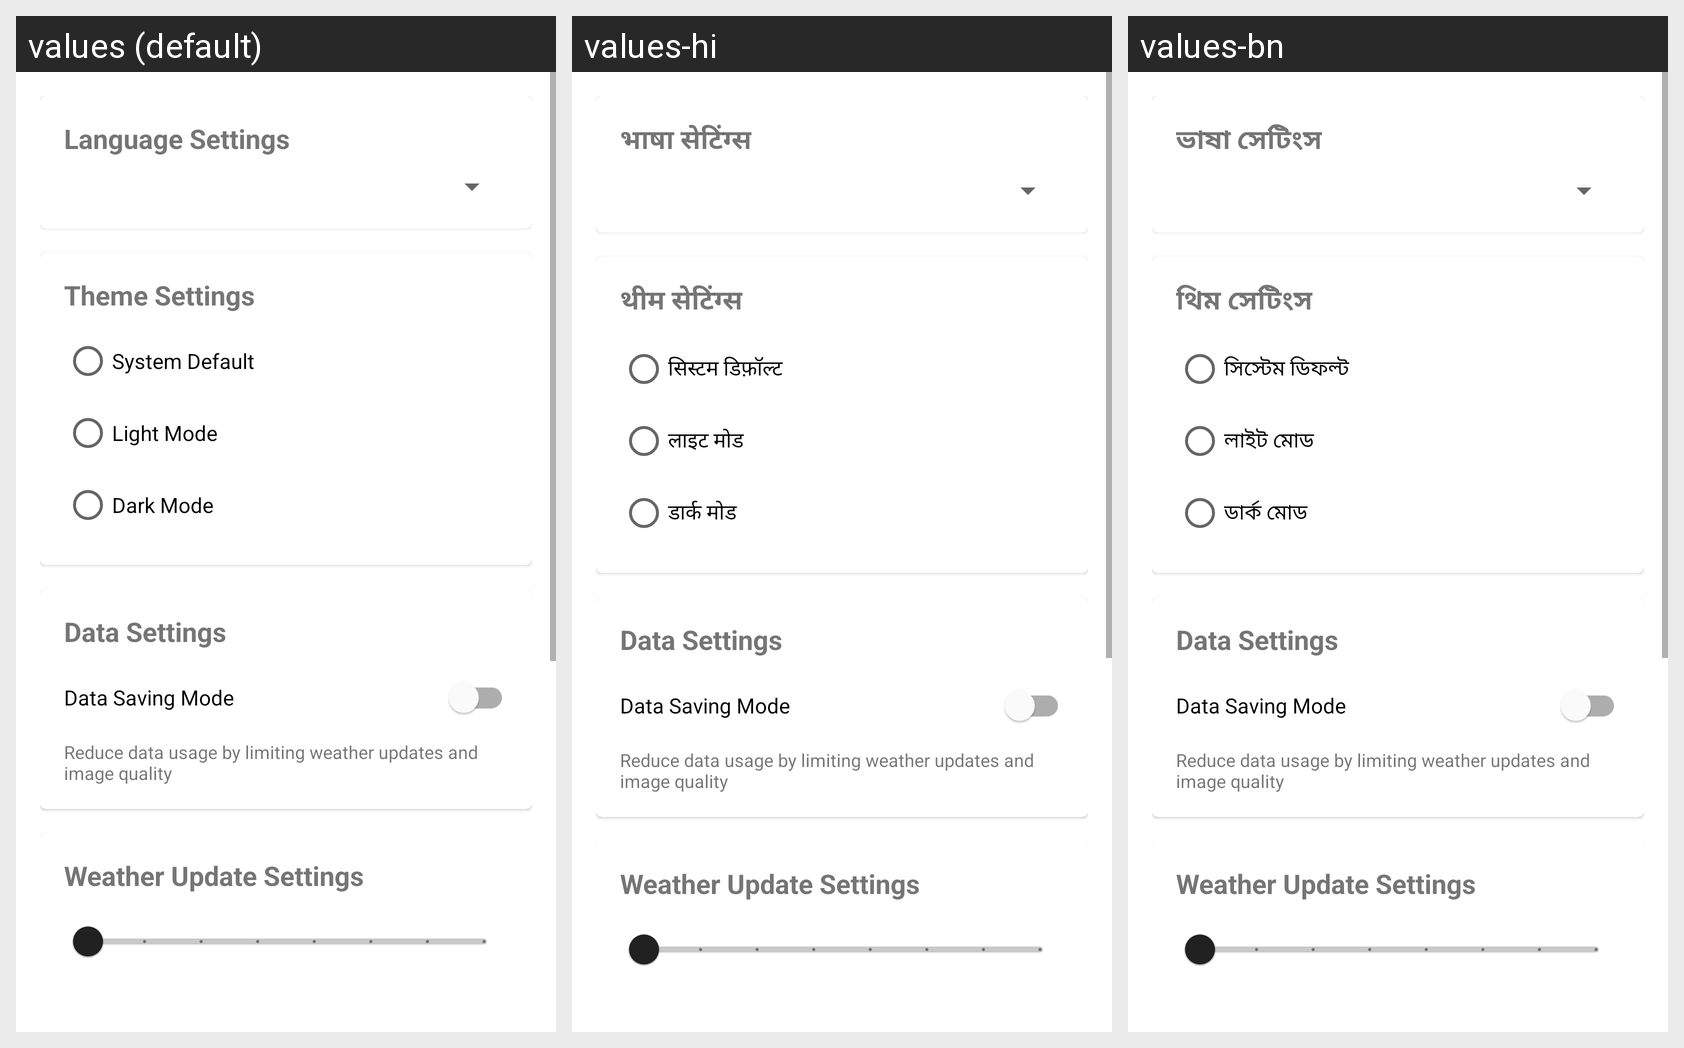

The Android screen above is rendered under several locales of the same app. Produce the string resources it draws, with the default and per-locale values.
Android screen res/layout/fragment_settings.xml rendered under 3 locales, left to right: values (default), values-hi, values-bn. Device: Nexus 5 (rendered at 1080×1920; each locale shown at half size, 540×960, under a caption strip naming it); theme Theme.MaterialComponents.DayNight.DarkActionBar.
Strings drawn on this screen, with the default value and each locale's value (text and hints the layout hard-codes, and strings that could not be matched under every locale, appear in the picture but are not listed):

language_settings
  values: Language Settings
  values-hi: भाषा सेटिंग्स
  values-bn: ভাষা সেটিংস

theme_settings
  values: Theme Settings
  values-hi: थीम सेटिंग्स
  values-bn: থিম সেটিংস

system_default
  values: System Default
  values-hi: सिस्टम डिफ़ॉल्ट
  values-bn: সিস্টেম ডিফল্ট

light_mode
  values: Light Mode
  values-hi: लाइट मोड
  values-bn: লাইট মোড

dark_mode
  values: Dark Mode
  values-hi: डार्क मोड
  values-bn: ডার্ক মোড

data_settings
  values: Data Settings
  values-hi: Data Settings  [not translated; the default value is used]
  values-bn: Data Settings  [not translated; the default value is used]

data_saving_mode
  values: Data Saving Mode
  values-hi: Data Saving Mode  [not translated; the default value is used]
  values-bn: Data Saving Mode  [not translated; the default value is used]

data_saving_description
  values: Reduce data usage by limiting weather updates and image quality
  values-hi: Reduce data usage by limiting weather updates and image quality  [not translated; the default value is used]
  values-bn: Reduce data usage by limiting weather updates and image quality  [not translated; the default value is used]

weather_settings
  values: Weather Update Settings
  values-hi: Weather Update Settings  [not translated; the default value is used]
  values-bn: Weather Update Settings  [not translated; the default value is used]
